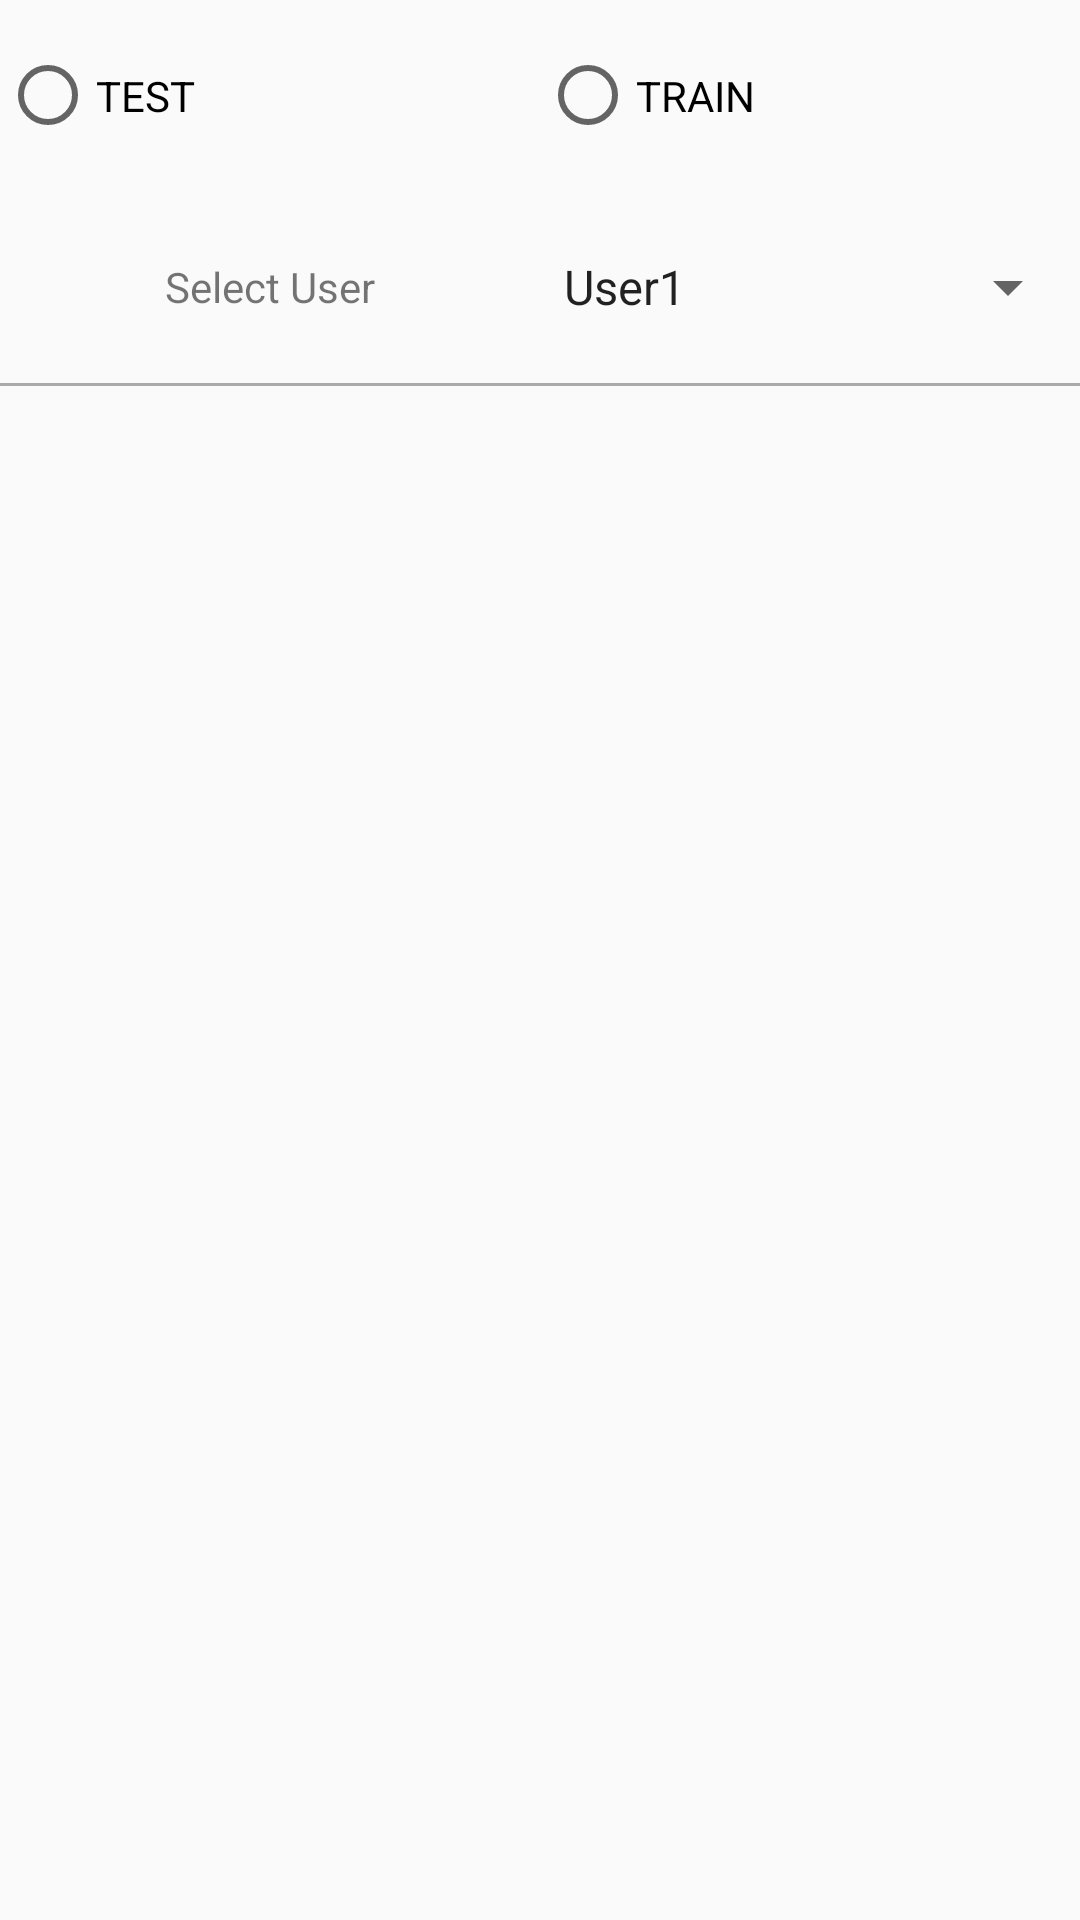

Android layout source for this screen:
<!-- AndroidManifest.xml: application theme AppTheme -->
<!-- res/layout/activity_main.xml -->
<LinearLayout
      xmlns:android="http://schemas.android.com/apk/res/android"
      android:orientation="vertical"
      android:layout_width="match_parent"
      android:layout_height="match_parent"
      android:id="@+id/sample_main_layout">

<LinearLayout
    android:layout_width="match_parent"
    android:layout_height="0dp"
    android:layout_weight="0.2"
    android:orientation="vertical">
    <LinearLayout
        android:layout_width="match_parent"
        android:layout_height="0dp"
        android:layout_weight="0.5">
        <RadioButton
            android:layout_width="0dp"
            android:layout_height="match_parent"
            android:layout_weight="0.5"
            android:text="TEST"
            android:id="@+id/rb_test"/>
        <RadioButton
            android:layout_width="0dp"
            android:layout_height="match_parent"
            android:layout_weight="0.5"
            android:text="TRAIN"
            android:id="@+id/rb_train"/>
    </LinearLayout>
    <LinearLayout
        android:layout_width="match_parent"
        android:layout_height="0dp"
        android:layout_weight="0.5">
        <TextView
            android:layout_width="0dp"
            android:layout_height="match_parent"
            android:layout_weight="0.5"
            android:text="Select User"
            android:gravity="center"/>
        <Spinner
            android:layout_width="0dp"
            android:layout_height="match_parent"
            android:layout_weight="0.5"
            android:text="Select User"
            android:entries="@array/users"
            android:gravity="left|center"
            android:id="@+id/spn_users"/>
    </LinearLayout>
</LinearLayout>

    <View
          android:layout_width="match_parent"
          android:layout_height="1dp"
          android:background="@android:color/darker_gray" />

    <FrameLayout
          android:id="@+id/sample_content_fragment"
          android:layout_weight="0.8"
          android:layout_width="match_parent"
          android:layout_height="0px" />

</LinearLayout>
<!-- resources referenced by this layout -->
<resources>
  <array name="users">
          <item>User1</item>
          <item>User2</item>
          <item>User3</item>
  
      </array>
  <style name="AppTheme" parent="Theme.AppCompat.Light.NoActionBar">
          
          <item name="colorPrimary">@color/colorPrimary</item>
          <item name="colorPrimaryDark">@color/colorPrimaryDark</item>
          <item name="colorAccent">@color/colorAccent</item>
      </style>
  <!-- not gathered from this repository: default colours our renderer supplied (Android Studio template values) -->
  <color name="colorPrimary">#FF6200EE</color>
  <color name="colorPrimaryDark">#FF3700B3</color>
  <color name="colorAccent">#FF03DAC5</color>
</resources>
